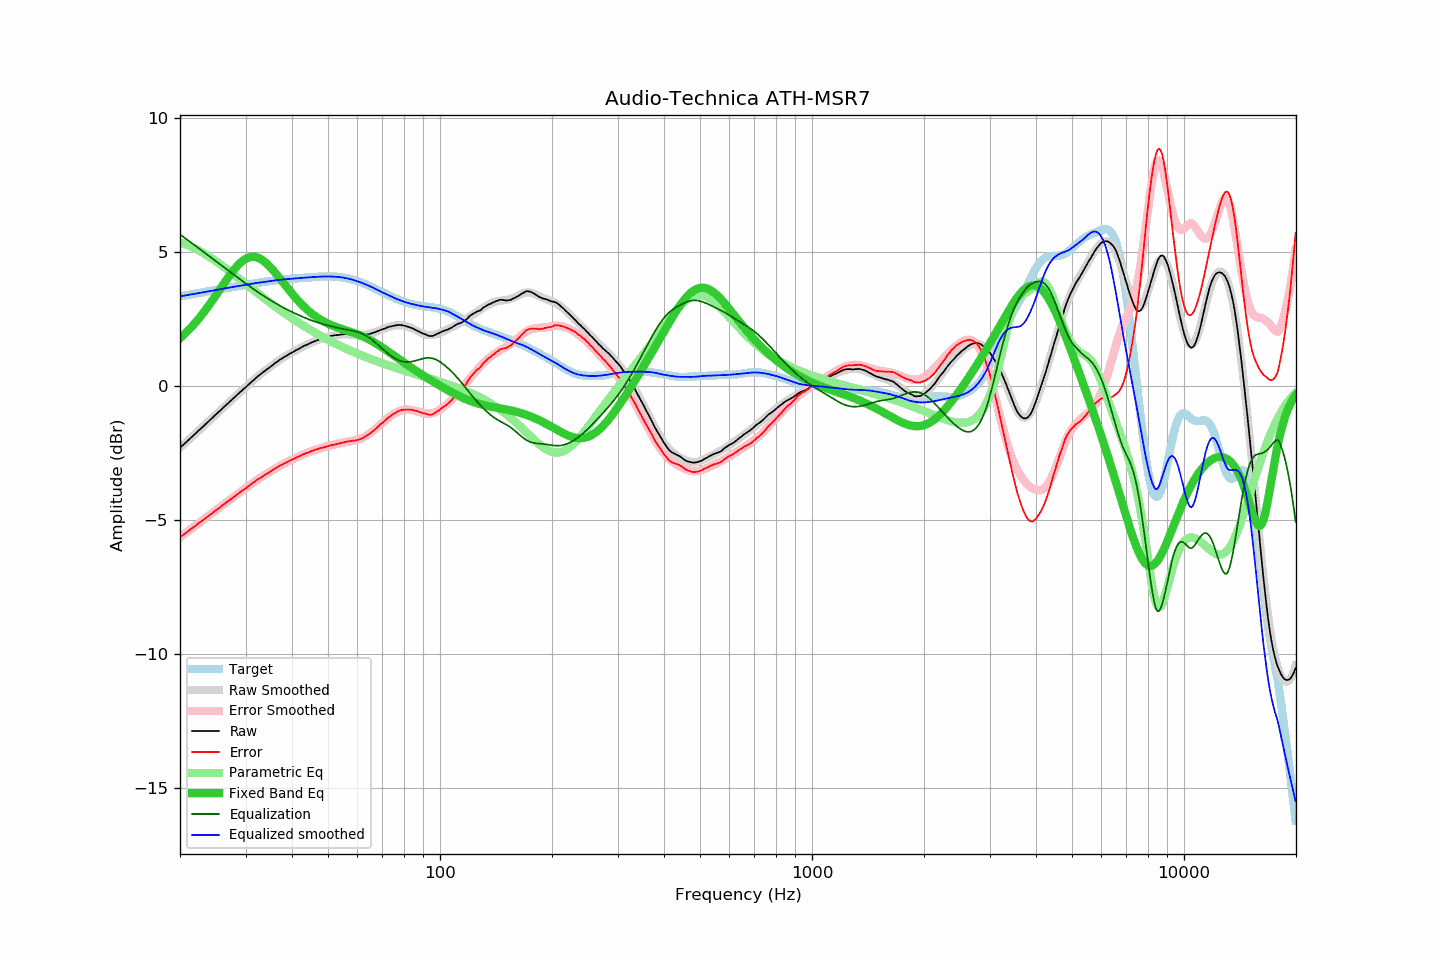

Values plotted in this chart, from the file beside it:
frequency, raw, error, smoothed, error_smoothed, equalization, parametric_eq, equalized_raw, equalized_smoothed, target
20.00, -2.32, -5.66, -2.32, -5.65, 5.65, 1.78, 3.34, 3.34, 3.34
20.20, -2.26, -5.61, -2.26, -5.61, 5.61, 1.83, 3.35, 3.35, 3.35
20.40, -2.21, -5.57, -2.21, -5.56, 5.56, 1.88, 3.36, 3.36, 3.36
20.61, -2.15, -5.52, -2.15, -5.52, 5.52, 1.94, 3.37, 3.37, 3.37
20.81, -2.10, -5.48, -2.10, -5.48, 5.48, 2.00, 3.38, 3.38, 3.38
21.02, -2.04, -5.43, -2.04, -5.43, 5.43, 2.06, 3.39, 3.39, 3.39
21.23, -1.99, -5.39, -1.99, -5.39, 5.39, 2.12, 3.40, 3.40, 3.40
21.44, -1.93, -5.34, -1.93, -5.34, 5.34, 2.18, 3.41, 3.41, 3.41
21.66, -1.88, -5.30, -1.87, -5.30, 5.30, 2.25, 3.42, 3.42, 3.42
21.87, -1.82, -5.25, -1.82, -5.25, 5.25, 2.32, 3.43, 3.43, 3.43
22.09, -1.77, -5.21, -1.76, -5.21, 5.21, 2.39, 3.44, 3.44, 3.44
22.31, -1.71, -5.16, -1.71, -5.16, 5.16, 2.46, 3.45, 3.45, 3.45
22.54, -1.65, -5.11, -1.65, -5.12, 5.12, 2.53, 3.47, 3.46, 3.46
22.76, -1.60, -5.07, -1.60, -5.07, 5.07, 2.60, 3.47, 3.48, 3.48
22.99, -1.54, -5.02, -1.54, -5.03, 5.03, 2.68, 3.49, 3.49, 3.49
23.22, -1.49, -4.99, -1.48, -4.98, 4.98, 2.76, 3.49, 3.50, 3.50
23.45, -1.43, -4.94, -1.43, -4.94, 4.94, 2.84, 3.51, 3.51, 3.51
23.69, -1.37, -4.89, -1.37, -4.89, 4.89, 2.92, 3.52, 3.52, 3.52
23.92, -1.32, -4.85, -1.32, -4.85, 4.85, 3.00, 3.53, 3.53, 3.53
24.16, -1.26, -4.80, -1.26, -4.80, 4.80, 3.09, 3.54, 3.54, 3.54
24.40, -1.21, -4.76, -1.20, -4.76, 4.76, 3.17, 3.55, 3.55, 3.55
24.65, -1.15, -4.71, -1.15, -4.71, 4.71, 3.26, 3.56, 3.56, 3.56
24.89, -1.09, -4.66, -1.09, -4.67, 4.67, 3.35, 3.58, 3.57, 3.58
25.14, -1.04, -4.62, -1.04, -4.62, 4.62, 3.44, 3.58, 3.59, 3.59
25.39, -0.98, -4.57, -0.98, -4.58, 4.58, 3.52, 3.60, 3.60, 3.60
25.65, -0.93, -4.54, -0.92, -4.53, 4.53, 3.61, 3.60, 3.61, 3.61
25.91, -0.87, -4.49, -0.87, -4.49, 4.49, 3.70, 3.62, 3.62, 3.62
26.16, -0.81, -4.43, -0.81, -4.44, 4.44, 3.79, 3.63, 3.63, 3.63
26.43, -0.76, -4.40, -0.76, -4.39, 4.39, 3.88, 3.64, 3.64, 3.64
26.69, -0.70, -4.35, -0.70, -4.35, 4.35, 3.97, 3.65, 3.65, 3.65
26.96, -0.65, -4.31, -0.65, -4.30, 4.30, 4.05, 3.66, 3.66, 3.66
27.23, -0.59, -4.26, -0.59, -4.26, 4.26, 4.13, 3.67, 3.67, 3.67
27.50, -0.54, -4.22, -0.53, -4.21, 4.21, 4.21, 3.68, 3.68, 3.68
27.77, -0.48, -4.17, -0.48, -4.17, 4.17, 4.29, 3.69, 3.69, 3.69
28.05, -0.43, -4.13, -0.42, -4.12, 4.12, 4.37, 3.70, 3.70, 3.70
28.33, -0.37, -4.08, -0.37, -4.08, 4.08, 4.44, 3.71, 3.71, 3.71
28.62, -0.32, -4.04, -0.32, -4.04, 4.04, 4.50, 3.72, 3.72, 3.72
28.90, -0.26, -3.99, -0.26, -3.99, 3.99, 4.56, 3.73, 3.73, 3.73
29.19, -0.21, -3.95, -0.21, -3.95, 3.95, 4.62, 3.74, 3.74, 3.74
29.48, -0.15, -3.90, -0.15, -3.90, 3.90, 4.66, 3.76, 3.75, 3.75
29.78, -0.10, -3.86, -0.10, -3.86, 3.86, 4.71, 3.76, 3.76, 3.76
30.08, -0.05, -3.82, -0.04, -3.81, 3.81, 4.74, 3.77, 3.77, 3.77
30.38, 0.01, -3.77, 0.01, -3.77, 3.77, 4.77, 3.78, 3.78, 3.78
30.68, 0.06, -3.73, 0.07, -3.73, 3.73, 4.79, 3.79, 3.79, 3.79
30.99, 0.12, -3.68, 0.12, -3.68, 3.68, 4.81, 3.81, 3.80, 3.80
31.30, 0.17, -3.64, 0.17, -3.64, 3.64, 4.81, 3.81, 3.81, 3.81
31.61, 0.22, -3.60, 0.22, -3.60, 3.60, 4.81, 3.82, 3.82, 3.82
31.93, 0.28, -3.55, 0.28, -3.56, 3.56, 4.81, 3.84, 3.83, 3.83
32.24, 0.33, -3.51, 0.33, -3.52, 3.52, 4.79, 3.85, 3.84, 3.84
32.57, 0.38, -3.47, 0.37, -3.48, 3.48, 4.77, 3.86, 3.85, 3.85
32.89, 0.42, -3.44, 0.42, -3.44, 3.44, 4.74, 3.86, 3.86, 3.86
33.22, 0.47, -3.40, 0.47, -3.40, 3.40, 4.70, 3.87, 3.87, 3.87
33.55, 0.52, -3.36, 0.52, -3.36, 3.36, 4.66, 3.88, 3.88, 3.88
33.89, 0.56, -3.33, 0.57, -3.32, 3.32, 4.61, 3.88, 3.89, 3.89
34.23, 0.61, -3.28, 0.61, -3.28, 3.28, 4.56, 3.89, 3.89, 3.90
34.57, 0.65, -3.25, 0.66, -3.24, 3.24, 4.50, 3.89, 3.90, 3.90
34.92, 0.70, -3.21, 0.70, -3.21, 3.21, 4.44, 3.91, 3.91, 3.91
35.27, 0.74, -3.18, 0.75, -3.17, 3.17, 4.38, 3.91, 3.92, 3.92
35.62, 0.79, -3.13, 0.79, -3.13, 3.13, 4.31, 3.92, 3.93, 3.93
35.97, 0.84, -3.09, 0.84, -3.10, 3.10, 4.24, 3.94, 3.93, 3.93
... 635 more rows
